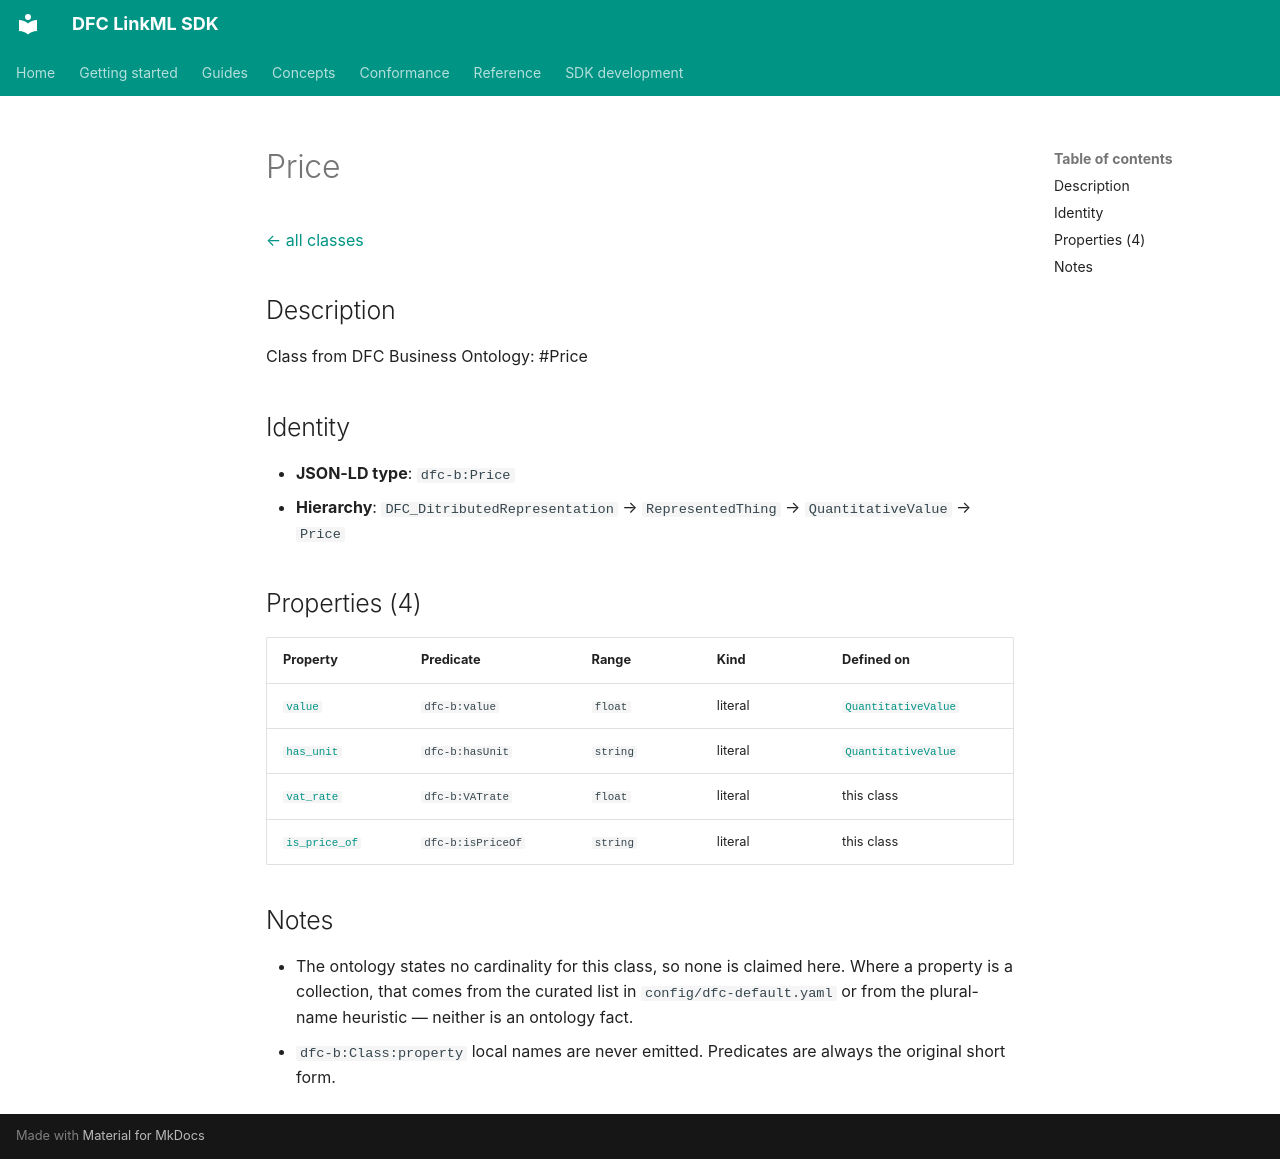

repository: Food-Data-Collaboration/DFC-LinkML · page: reference/model/classes/Price/index.html · generator: mkdocs

# Price

[← all classes](index.md)

## Description

Class from DFC Business Ontology: #Price

## Identity

- **JSON-LD type**: `dfc-b:Price`
- **Hierarchy**: `DFC_DitributedRepresentation` → `RepresentedThing` → `QuantitativeValue` → `Price`

## Properties (4)

| Property | Predicate | Range | Kind | Defined on |
|---|---|---|---|---|
| [`value`](../properties/value.md) | `dfc-b:value` | `float` | literal | [`QuantitativeValue`](QuantitativeValue.md) |
| [`has_unit`](../properties/has_unit.md) | `dfc-b:hasUnit` | `string` | literal | [`QuantitativeValue`](QuantitativeValue.md) |
| [`vat_rate`](../properties/vat_rate.md) | `dfc-b:VATrate` | `float` | literal | this class |
| [`is_price_of`](../properties/is_price_of.md) | `dfc-b:isPriceOf` | `string` | literal | this class |

## Notes

- The ontology states no cardinality for this class, so none is claimed here. Where a property is a collection, that comes from the curated list in `config/dfc-default.yaml` or from the plural-name heuristic — neither is an ontology fact.
- `dfc-b:Class:property` local names are never emitted. Predicates are always the original short form.
